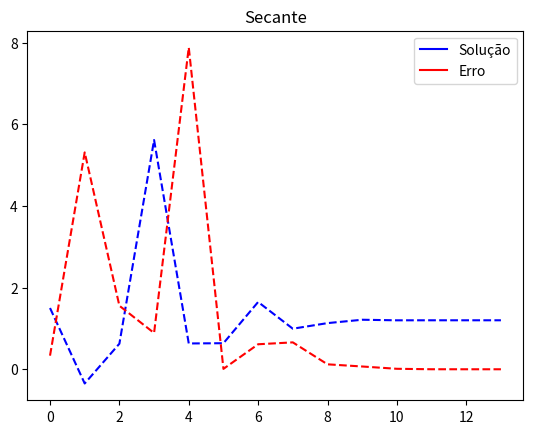

This chart was generated by the following Python code:
# -*- coding: utf-8 -*-
"""
Created on Thu Sep 20 10:17:31 2018

[redacted]
"""

import matplotlib.lines as mlines
import matplotlib.pyplot as plt
import numpy as np
import math as m

### Funcao pra achar a raiz ###

def F(x):
    return m.exp(x) * (x - 1.0) - m.exp(-x) * (x + 1.0)

### Derivada da funcao

def dF(x):
    return m.exp(-x) * (x * m.exp(-2.0 * x) + x)
    
### Função de ponto fixo
    
def pF(x):
    return ((x+1.0)/m.exp(2.0 * x)) + 1.0

  
def insert_dash(string, index):
    return string[:index] + '|' + string[index:]
    

### Intervalo e chute inicial ###
    
a = np.dtype('f8')
b = np.dtype('f8')
xi_s = np.dtype('f8')
xi_n = np.dtype('f8')
E = np.dtype('f8')
    
a = 0.0
b = 2.0
xi = 1.5 #chute inicial
x0 = 1.0 #chute inicial (secante)
ordem = 8
E = 10**-ordem


### Metodos

def bisseccao(_a, _b, Er):

    _xa = _b
    _x = _b
    iteracoes = 0
    lista_iteracoes = []

    while(iteracoes < 10000):

        #acha meio
        e = _b - _a
        mx = e / 2.0
        _x = mx + _a

        #determina valores
        fa = F(_a)
        fx = F(_x)
        
        #se a raiz estiver entre um dos intervalos formados, ajusta intervalo (_a, _b)
        if((fa >= 0 and fx < 0) or (fa < 0 and fx >= 0)):
            #intervalo a-x
            _b = _x
        else:
            #intervalo x-b
            _a = _x
            
        lista_iteracoes.append([iteracoes, _x, e])
        
        if(abs((_x - _xa) / _x) < Er):
            break
            
        _xa = _x
        iteracoes += 1
        
        
        

    #atingiu condicao de parada
    return [_x, iteracoes, lista_iteracoes]
  
def falsaPosicao(_a,_b, Er):
    
    xa = _b
    x = _b
    iteracoes = 0
    lista_iteracoes = []
    
    #Checa a condição de existencia
    if (F(_a) * F(_b) < 0):
        
        while(iteracoes < 10000):
            
            x = (_a * F(_b) - _b * F(_a)) / (F(_b) - F(_a))
            
            if(F(_a) * F(x) < 0):
                _b = x
            else:
                _a = x
                
            
            lista_iteracoes.append([iteracoes, x, abs((x - xa) / x)])
            
            if(abs((x - xa) / x) < Er):
                break
                
            xa = x            
            iteracoes += 1
        
        
    return [x, iteracoes, lista_iteracoes] 


def pontoFixo(xi, Er):
    _x = xi
    x0 = xi
    iteracoes = 0
    lista_iteracoes = []
    while(iteracoes < 10000):
        _x = pF(_x)
        lista_iteracoes.append([iteracoes, _x, abs((_x - x0) / _x)])
        
        if(abs((_x - x0) / _x) < Er):
            break;
            
        x0 = _x
        iteracoes += 1
        
        
    return [_x, iteracoes, lista_iteracoes]
    
    
def secante(x0, x1, Er):
    iteracoes = 1
    x2 = np.dtype('f8')
    x2 = 0.0
    lista_iteracoes = []
    
    lista_iteracoes.append([0, x1, abs((x1 - x0) / x1) ])
    
    while(iteracoes < 10000):
        f0 = F(x0)
        f1 = F(x1)
        x2 = x2 - ((f1 * (x1 - x0)) / (f1 - f0))
        
        lista_iteracoes.append([iteracoes, x2, abs((x2 - x1) / x2) ])
        
        if(abs((x2 - x1) / x2) < Er):
            break
        
        x0 = x1
        x1 = x2
        iteracoes += 1
        
    return [x2, iteracoes, lista_iteracoes]
    
    
def newton(xi, Er):
    iteracoes = 0
    lista_iteracoes = []
    x0 = xi
    
    while(iteracoes < 10000):
        x1 = x0 - (F(x0) / dF(x0))
        
        lista_iteracoes.append([iteracoes, x1, abs((x1 - x0) / x1)])
        
        if(abs((x1 - x0) / x1) < Er):
            break
        
        x0 = x1
        iteracoes += 1
        
    return [x1, iteracoes, lista_iteracoes]
    
### Implementacao dos metodos ###
    
### Bisseccao
resultado_bisseccao = bisseccao(a, b, E)
raiz_funcao_bis = resultado_bisseccao[0]
num_passos_bis = resultado_bisseccao[1]
string_bis = repr(raiz_funcao_bis)

print("\nBisseccao:\n")
print("Raiz:"+insert_dash(string_bis, ordem + string_bis.find('.') + 1)+"")
print("Precisao:"+str(E)+"")
print("Num de Iteracoes:"+str(num_passos_bis)+"")


### Falsa Posicao
resultado_falsa_pos = falsaPosicao(a, b, E)
raiz_funcao_fpos = resultado_falsa_pos[0]
num_passos_fpos = resultado_falsa_pos[1]
string_fpos = repr(raiz_funcao_fpos)

print("\nFalsa Posicao:\n")
print("Raiz:"+insert_dash(string_fpos, ordem + string_fpos.find('.') + 1)+"")
print("Precisao:"+str(E)+"")
print("Num de Iteracoes:"+str(num_passos_fpos)+"")

### Ponto Fixo
resultado_ponto_fixo = pontoFixo(xi, E)
raiz_funcao_pfixo = resultado_ponto_fixo[0]
num_passos_pfixo = resultado_ponto_fixo[1]
string_pfixo = repr(raiz_funcao_pfixo)

print("\nPonto Fixo:\n")
print("Chute inicial:"+str(xi)+"")
print("Raiz:"+insert_dash(string_pfixo, ordem + string_pfixo.find('.') + 1)+"")
print("Precisao:"+str(E)+"")
print("Num de Iteracoes:"+str(num_passos_pfixo)+"")


### Newton
resultado_newton = pontoFixo(xi, E)
raiz_funcao_newton = resultado_newton[0]
num_passos_newton = resultado_newton[1]
string_newton = repr(raiz_funcao_newton)

print("\nNewton:\n")
print("Chute inicial:"+str(xi)+"")
print("Raiz:"+insert_dash(string_newton, ordem + string_newton.find('.') + 1)+"")
print("Precisao:"+str(E)+"")
print("Num de Iteracoes:"+str(num_passos_newton)+"")

### Secante
resultado_secante = secante(x0, xi, E)
raiz_funcao_secante = resultado_secante[0]
num_passos_secante = resultado_secante[1]
string_secante = repr(raiz_funcao_secante)

print("\nSecante:\n")
print("Chute inicial 0: "+str(x0)+"")
print("Chute inicial 1:"+str(xi)+"")
print("Raiz:"+insert_dash(string_secante, ordem + string_secante.find('.') + 1)+"")
print("Precisao:"+str(E)+"")
print("Num de Iteracoes:"+str(num_passos_secante)+"")


### Geração de gráficos

def geraGrafico(nome, lista):
    lista0 = []
    lista1 = []
    lista2 = []
    
    for item in lista:
        lista0.append(item[0])
        lista1.append(item[1])
        lista2.append(item[2])
        
    #plota grafico
    plt.plot(
        lista0, lista1, 'b--', 
        lista0, lista2, 'r--'
    )
    
    #legendas do grafico
    se_line = mlines.Line2D([], [], color='blue', marker='', markersize=0, label=u'Solução')
    ee_line = mlines.Line2D([], [], color='red', marker='', markersize=0, label=u'Erro')
    
    plt.legend(handles=[se_line, ee_line])
    plt.title(nome)
    plt.show()
    

#geraGrafico(u"Bissecçao", resultado_bisseccao[2])
#geraGrafico(u"Falsa Posicao", resultado_falsa_pos[2])
#geraGrafico(u"Ponto Fixo", resultado_ponto_fixo[2])
#geraGrafico(u"Newton", resultado_newton[2])
geraGrafico(u"Secante", resultado_secante[2])